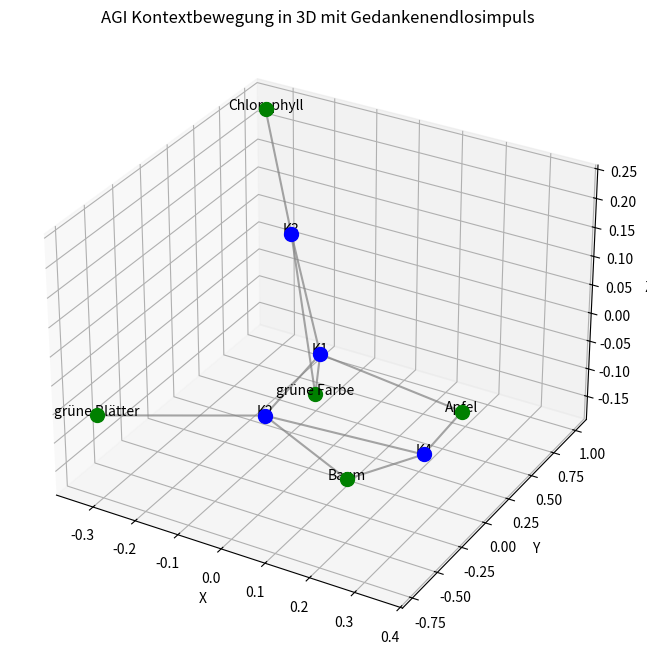

Write the Python code that produced this figure.
import numpy as np
import matplotlib.pyplot as plt
import networkx as nx
from mpl_toolkits.mplot3d import Axes3D
import random

# AGI Energy and Memory States
ENERGY = 100
ENERGY_DECAY = 5
ENERGY_GAIN = 10
LAMBDA_G = 0.1  # Exponential decay factor for happiness function

# RAM Memory (Temporary Contexts)
ram_memory = {
    "K1": ["Apfel", "grüne Farbe"],
    "K2": ["Baum", "grüne Blätter"],
    "K3": ["Chlorophyll", "grüne Farbe"],
    "K4": ["Baum", "Apfel"],
}

# Truth values of contexts
truth_values = {"K1": 1.0, "K2": 1.0, "K3": 0.5, "K4": 0.1}

# Honeypots (Motivation Centers)
honeypots = {"Energieaufnahme": "K1"}  # Zielkontext für Energieaufnahme

# Relations and Frequencies
relations = {"R12": ("K1", "K2", 10), "R13": ("K1", "K3", 10), "R24": ("K2", "K4", 1)}

# Movement Log
movement_log = []

# Function to compute resistance
def compute_resistance(frequency):
    return 1 / (frequency + 1)  # Resistance inversely proportional to frequency

# Function to compute distance to honeypot
def compute_distance_to_honeypot(context):
    if context not in honeypots.values():
        path_length = sum(compute_resistance(relations[r][2]) for r in relations if context in relations[r])
        return path_length
    return 0

# Function to compute happiness level
def compute_happiness(context):
    distance = compute_distance_to_honeypot(context)
    return np.exp(-LAMBDA_G * distance)  # Happiness decays exponentially with distance

# Function to calculate movement
def move_to_next_context():
    global ENERGY
    if ENERGY <= 0:
        print("AGI muss regenerieren!")
        return
    
    weighted_options = []
    for relation, (kn, km, freq) in relations.items():
        resistance = compute_resistance(freq)
        happiness = compute_happiness(km)
        decision_factor = resistance * (1 / happiness)  # Decision equation
        weighted_options.append((decision_factor, kn, km))
    
    weighted_options.sort(key=lambda x: x[0])
    chosen_relation = weighted_options[0] if ENERGY < 20 else random.choice(weighted_options[:3])
    
    kn, km = chosen_relation[1], chosen_relation[2]
    ENERGY -= ENERGY_DECAY * chosen_relation[0]  # Energy decay based on movement cost
    print(f"AGI bewegt sich von {kn} zu {km}. Verbleibende Energie: {ENERGY}")
    movement_log.append((kn, km))

# Run AGI simulation for movements
for _ in range(10):
    move_to_next_context()

# 3D Plot Function
def plot_knowledge_graph_3d():
    G = nx.Graph()
    
    # Add nodes for contexts and their information
    for context, infos in ram_memory.items():
        G.add_node(context, color='blue')
        for info in infos:
            G.add_node(info, color='green')
            G.add_edge(context, info)  # Connect context to its information
    
    # Add edges based on movements
    for kn, km in movement_log:
        G.add_edge(kn, km)
    
    # 3D Plot
    fig = plt.figure(figsize=(10, 8))
    ax = fig.add_subplot(111, projection='3d')
    pos = nx.spring_layout(G, dim=3)
    
    for node, (x, y, z) in pos.items():
        color = 'blue' if node in ram_memory else 'green'
        ax.scatter(x, y, z, color=color, s=100)
        ax.text(x, y, z, node, fontsize=10, ha='center')
    
    for edge in G.edges():
        x_vals = [pos[edge[0]][0], pos[edge[1]][0]]
        y_vals = [pos[edge[0]][1], pos[edge[1]][1]]
        z_vals = [pos[edge[0]][2], pos[edge[1]][2]]
        ax.plot(x_vals, y_vals, z_vals, color='gray', alpha=0.7)
    
    ax.set_xlabel('X')
    ax.set_ylabel('Y')
    ax.set_zlabel('Z')
    ax.set_title("AGI Kontextbewegung in 3D mit Gedankenendlosimpuls")
    plt.show()

# Execute plot
plot_knowledge_graph_3d()
